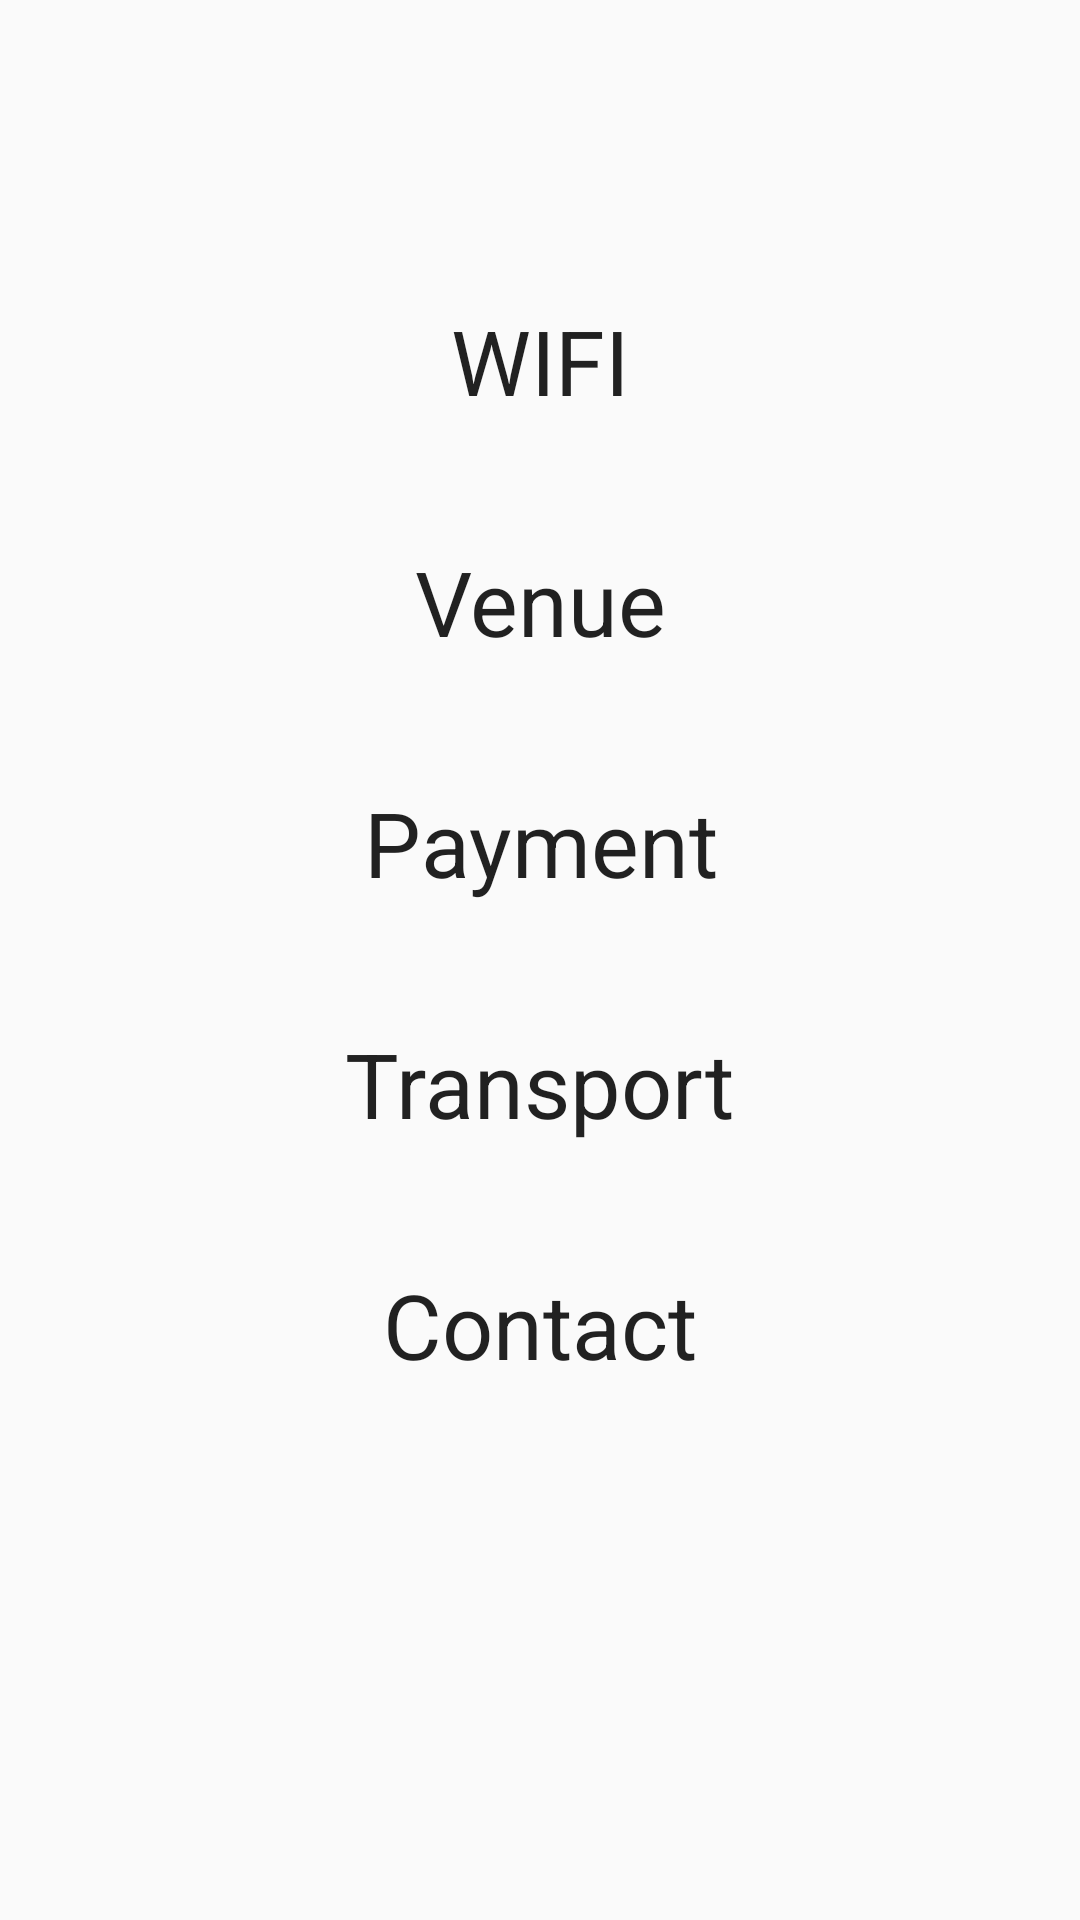

Android layout source for this screen:
<!-- AndroidManifest.xml: application theme AppTheme -->
<!-- res/layout/tab_fragment_4.xml -->
<?xml version="1.0" encoding="utf-8"?>
<GridLayout xmlns:android="http://schemas.android.com/apk/res/android"
    android:layout_width="match_parent"
    android:layout_height="match_parent"
    android:orientation="vertical"
    android:rowCount="6"
    android:paddingTop="100dp">

    <TextView
    android:id="@+id/textView"
    android:layout_width="wrap_content"
    android:layout_height="wrap_content"
        android:text="WIFI"
    android:textAppearance="?android:attr/textAppearanceLarge"
        android:layout_alignParentTop="true"
        android:layout_centerHorizontal="true"
        android:textSize="30dp"
        android:layout_row="0"
        android:layout_gravity="center_horizontal" />


    <TextView
        android:id="@+id/textView2"
        android:layout_width="wrap_content"
        android:layout_height="wrap_content"
        android:text="Venue"
        android:textAppearance="?android:attr/textAppearanceLarge"
        android:layout_marginTop="40dp"
        android:layout_below="@+id/textView"
        android:layout_alignLeft="@+id/textView"
        android:layout_alignStart="@+id/textView"
        android:textSize="30dp"
        android:textAlignment="center"
        android:layout_row="1"
        android:layout_gravity="center_horizontal" />

    <TextView
        android:id="@+id/textView4"
        android:layout_width="wrap_content"
        android:layout_height="wrap_content"
        android:text="Payment"
        android:textAppearance="?android:attr/textAppearanceLarge"
        android:layout_marginTop="40dp"
        android:layout_below="@+id/textView2"
        android:layout_alignLeft="@+id/textView5"
        android:layout_alignStart="@+id/textView5"
        android:textSize="30dp"
        android:textAlignment="center"
        android:layout_row="2"
        android:layout_gravity="center_horizontal" />

    <TextView
        android:id="@+id/textView5"
        android:layout_width="wrap_content"
        android:layout_height="wrap_content"
        android:text="Transport"
        android:textAppearance="?android:attr/textAppearanceLarge"
        android:layout_below="@+id/textView4"
        android:layout_centerHorizontal="true"
        android:layout_marginTop="40dp"
        android:textSize="30dp"
        android:layout_row="3"
        android:layout_column="0"
        android:layout_columnSpan="1"
        android:layout_gravity="center_horizontal" />

    <TextView
        android:id="@+id/textView6"
        android:layout_width="wrap_content"
        android:layout_height="wrap_content"
        android:text="Contact"
        android:textAppearance="?android:attr/textAppearanceLarge"
        android:layout_marginTop="40dp"
        android:layout_below="@+id/textView5"
        android:layout_centerHorizontal="true"
        android:textSize="30dp"
        android:layout_row="4"
        android:layout_columnSpan="1"
        android:layout_column="0"
        android:layout_gravity="center_horizontal" />

</GridLayout>
<!-- resources referenced by this layout -->
<resources>
  <style name="AppTheme" parent="Theme.AppCompat.Light.NoActionBar">
          
          <item name="colorPrimary">#3F51B5</item>
          
          <item name="colorPrimaryDark">#303F9F</item>
          
          <item name="colorAccent">#FF4081</item>
      </style>
</resources>
